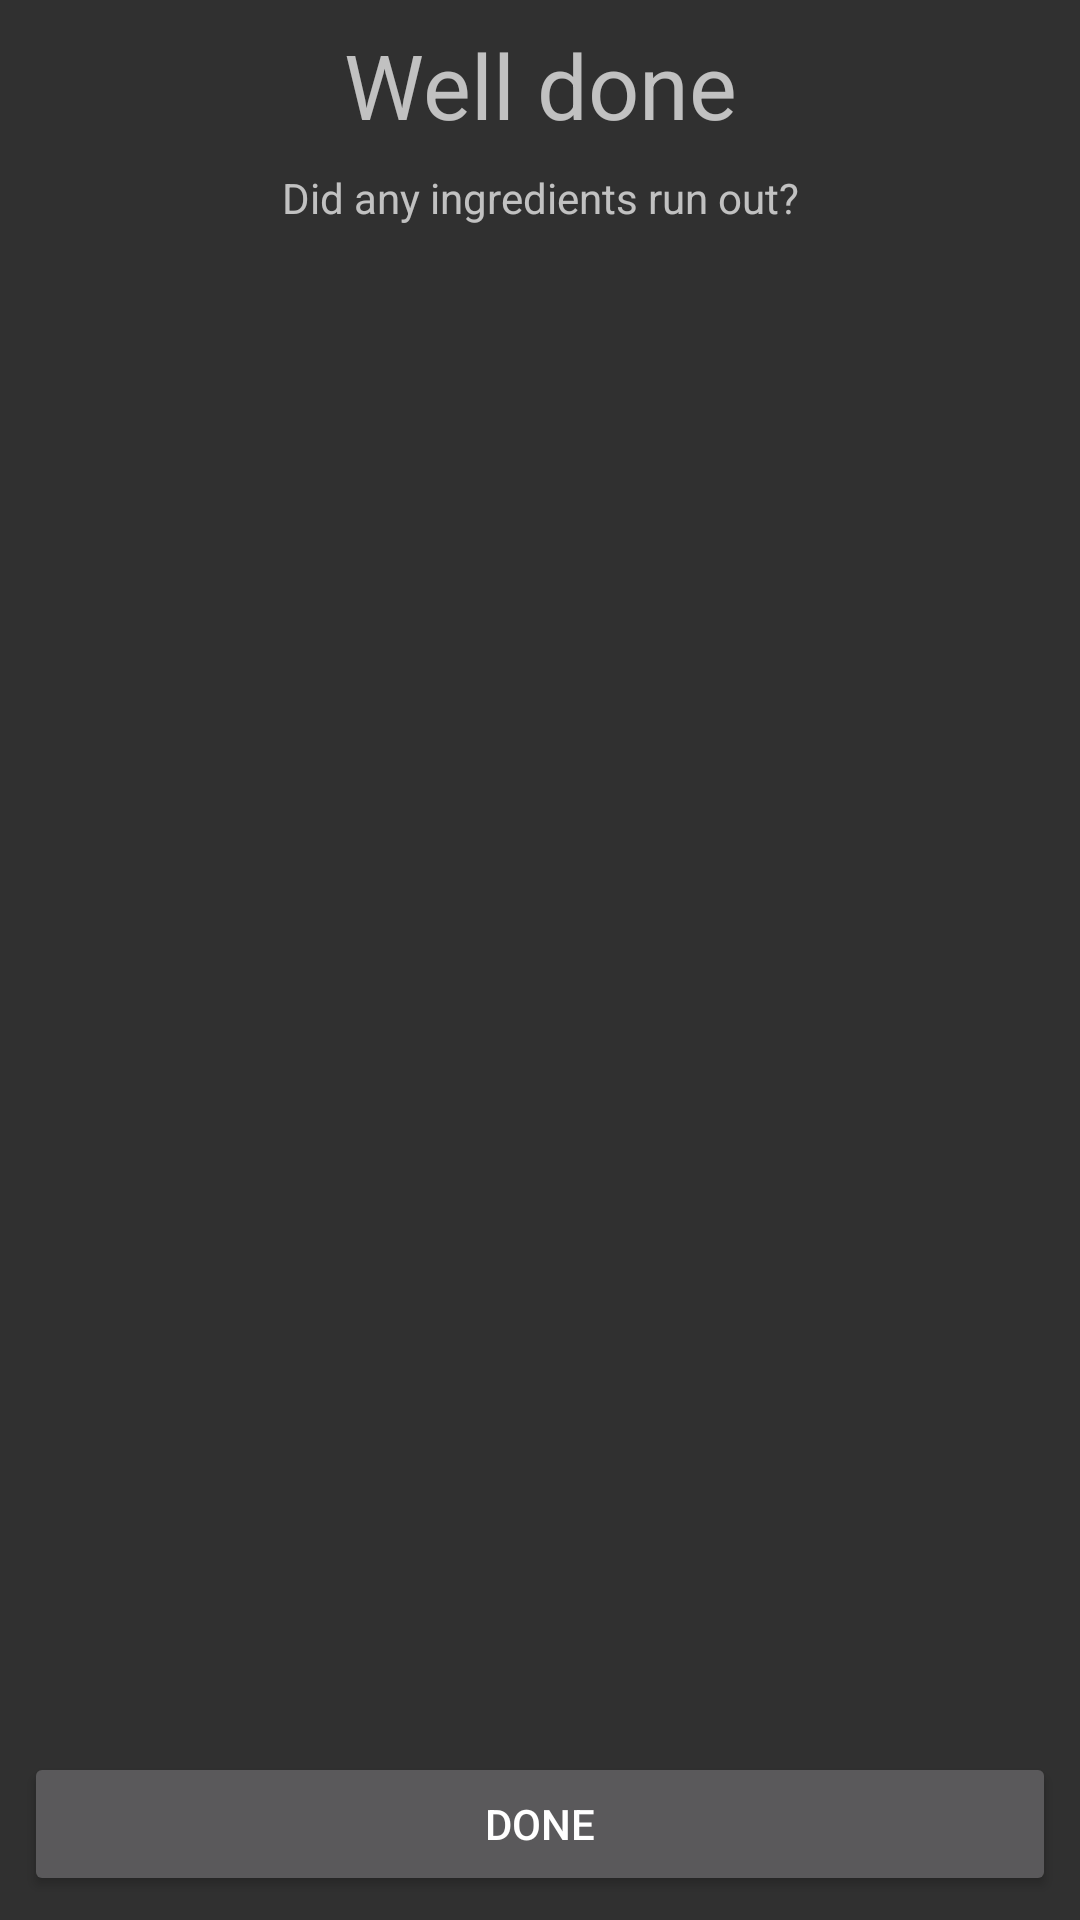

The Android layout XML behind this screen, and the referenced resources:
<!-- AndroidManifest.xml: application theme AppTheme -->
<!-- res/layout/activity_commit_recipe.xml -->
<?xml version="1.0" encoding="utf-8"?>
<android.support.constraint.ConstraintLayout xmlns:android="http://schemas.android.com/apk/res/android"
    xmlns:app="http://schemas.android.com/apk/res-auto"
    xmlns:tools="http://schemas.android.com/tools"
    android:layout_width="match_parent"
    android:layout_height="match_parent"
    tools:context="com.dunno.recipeassistant.CommitRecipeActivity">

    <TextView
        android:id="@+id/commit_textView_title"
        android:layout_width="wrap_content"
        android:layout_height="wrap_content"
        android:layout_marginEnd="8dp"
        android:layout_marginStart="8dp"
        android:layout_marginTop="8dp"
        android:text="@string/commit_textView_title_text"
        android:textSize="30sp"
        app:layout_constraintEnd_toEndOf="parent"
        app:layout_constraintStart_toStartOf="parent"
        app:layout_constraintTop_toTopOf="parent" />

    <TextView
        android:id="@+id/commit_textView_ranOut"
        android:layout_width="wrap_content"
        android:layout_height="wrap_content"
        android:layout_marginEnd="8dp"
        android:layout_marginStart="8dp"
        android:layout_marginTop="8dp"
        android:text="@string/commit_textView_ranOut"
        app:layout_constraintEnd_toEndOf="parent"
        app:layout_constraintStart_toStartOf="parent"
        app:layout_constraintTop_toBottomOf="@+id/commit_textView_title" />

    <Button
        android:id="@+id/commit_button_done"
        android:layout_width="0dp"
        android:layout_height="wrap_content"
        android:layout_marginBottom="8dp"
        android:layout_marginEnd="8dp"
        android:layout_marginStart="8dp"
        android:text="Done"
        app:layout_constraintBottom_toBottomOf="parent"
        app:layout_constraintEnd_toEndOf="parent"
        app:layout_constraintStart_toStartOf="parent" />

    <android.support.v7.widget.RecyclerView
        android:id="@+id/commit_recycleView_ingredients"
        android:layout_width="0dp"
        android:layout_height="0dp"
        android:layout_marginEnd="8dp"
        android:layout_marginStart="8dp"
        app:layout_constraintBottom_toTopOf="@+id/commit_button_done"
        app:layout_constraintEnd_toEndOf="parent"
        app:layout_constraintStart_toStartOf="parent"
        app:layout_constraintTop_toBottomOf="@+id/commit_textView_ranOut"
        tools:listitem="@layout/shopping_ingredient_item" />
</android.support.constraint.ConstraintLayout>
<!-- res/layout/shopping_ingredient_item.xml (included above) -->
<?xml version="1.0" encoding="utf-8"?>
<android.support.constraint.ConstraintLayout xmlns:android="http://schemas.android.com/apk/res/android"
    xmlns:app="http://schemas.android.com/apk/res-auto"
    xmlns:tools="http://schemas.android.com/tools"
    android:id="@+id/ingredient_item"
    android:layout_width="match_parent"
    android:layout_height="60dp"
    android:background="@android:color/holo_blue_dark"
    android:gravity="center_horizontal"
    android:orientation="vertical">

    <ImageView
        android:id="@+id/recipeList_item_image"
        android:layout_width="46dp"
        android:layout_height="46dp"
        android:layout_marginBottom="8dp"
        android:layout_marginStart="8dp"
        android:layout_marginTop="8dp"
        android:contentDescription="TODO"
        app:layout_constraintBottom_toBottomOf="parent"
        app:layout_constraintStart_toStartOf="parent"
        app:layout_constraintTop_toTopOf="parent"
        app:srcCompat="@android:color/darker_gray" />

    <TextView
        android:id="@+id/ingredient_item_title"
        android:layout_width="0dp"
        android:layout_height="wrap_content"
        android:layout_marginBottom="8dp"
        android:layout_marginEnd="8dp"
        android:layout_marginStart="8dp"
        android:layout_marginTop="8dp"
        android:background="@android:drawable/screen_background_dark_transparent"
        android:backgroundTintMode="multiply"
        android:gravity="center_horizontal"
        android:text="Ingredient Name"
        android:textColor="@color/colorAccent"
        android:textSize="20sp"
        app:layout_constraintBottom_toBottomOf="parent"
        app:layout_constraintEnd_toEndOf="parent"
        app:layout_constraintStart_toEndOf="@+id/recipeList_item_image"
        app:layout_constraintTop_toTopOf="parent" />

</android.support.constraint.ConstraintLayout>
<!-- resources referenced by this layout -->
<resources>
  <color name="colorAccent">#ff4081</color>
  <string name="commit_textView_ranOut">Did any ingredients run out?</string>
  <string name="commit_textView_title_text">Well done</string>
  <style name="AppTheme" parent="Theme.AppCompat">
          
          <item name="colorPrimary">@color/colorPrimary</item>
          <item name="colorPrimaryDark">@color/colorPrimaryDark</item>
          <item name="colorAccent">@color/colorAccent</item>
          <item name="android:itemBackground">@color/colorAccent</item>
      </style>
  <color name="colorPrimary">#22262c</color>
  <color name="colorPrimaryDark">#2d4056</color>
</resources>
